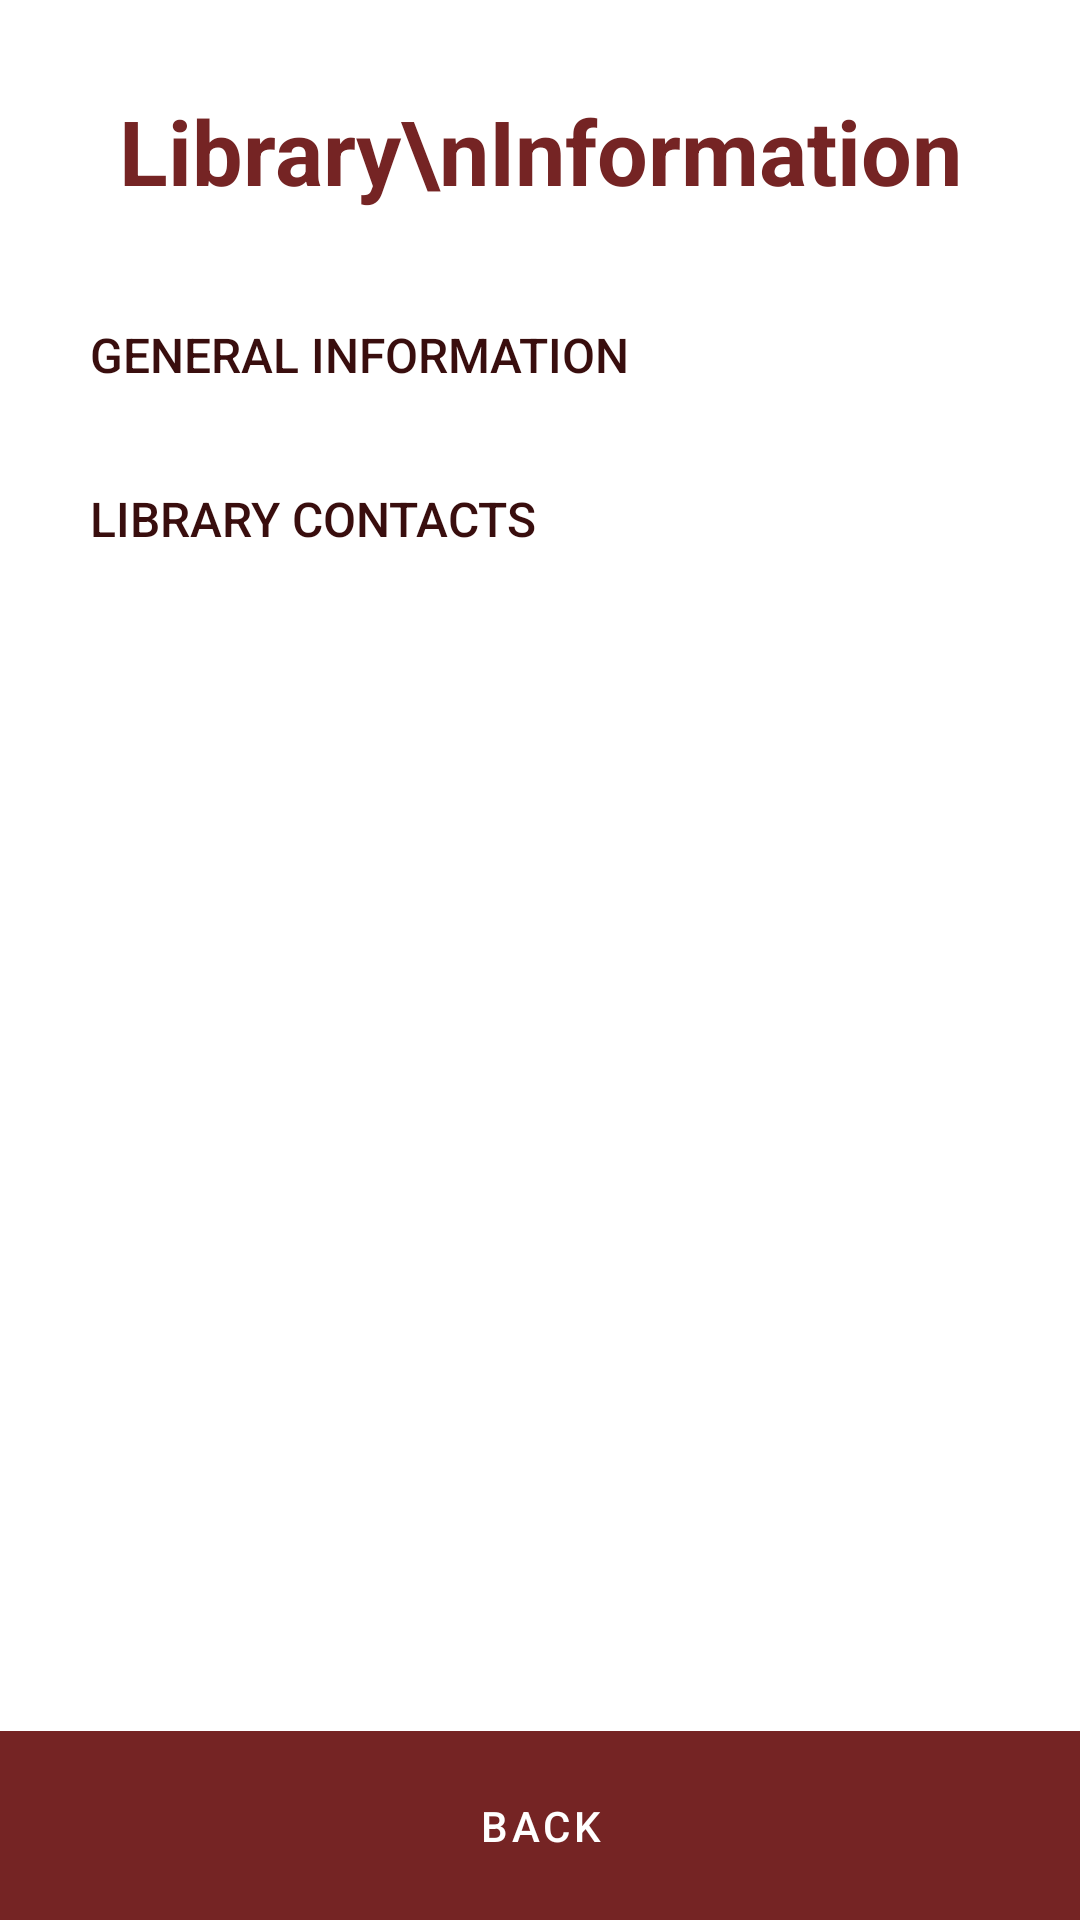

The Android layout XML behind this screen, and the referenced resources:
<!-- AndroidManifest.xml: application theme Theme.LibraryApp -->
<!-- res/layout/activity_libraryuserinfo.xml -->
<?xml version="1.0" encoding="utf-8"?>
<RelativeLayout xmlns:android="http://schemas.android.com/apk/res/android"
    xmlns:app="http://schemas.android.com/apk/res-auto"
    xmlns:tools="http://schemas.android.com/tools"
    android:layout_width="match_parent"
    android:layout_height="match_parent"
    tools:context=".LibraryUserInfo">

    <TextView
        android:id="@+id/libraryInfoTitle"
        android:layout_width="match_parent"
        android:layout_height="wrap_content"
        android:layout_alignParentTop="true"
        android:background="@color/white"
        android:gravity="center"
        android:paddingTop="30dp"
        android:paddingBottom="20dp"
        android:stateListAnimator="@null"
        android:text="Library\nInformation"
        android:textColor="#752424"
        android:textSize="30dp"
        android:textStyle="bold" />

    <com.google.android.material.button.MaterialButton
        android:id="@+id/generalinfo"
        style="?android:attr/borderlessButtonStyle"
        android:layout_width="match_parent"
        android:layout_height="wrap_content"
        android:layout_below="@+id/libraryInfoTitle"
        android:layout_marginStart="20dp"
        android:layout_marginTop="1dp"
        android:layout_marginEnd="20dp"
        android:padding="10dp"
        android:text="General Information"
        android:textAlignment="viewStart"
        android:textColor="#390E0E"
        android:textSize="16dp"
        app:backgroundTint="#6E1616"
        app:icon="@drawable/ic_baseline_info_24"
        app:iconGravity="start"
        app:iconSize="25dp"
        app:iconTint="#390E0E" />

    <com.google.android.material.button.MaterialButton
        android:id="@+id/librarycontacts"
        style="?android:attr/borderlessButtonStyle"
        android:layout_width="match_parent"
        android:layout_height="wrap_content"
        android:layout_below="@+id/generalinfo"
        android:layout_marginStart="20dp"
        android:layout_marginTop="1dp"
        android:layout_marginEnd="20dp"
        android:backgroundTint="#FAFAFA"
        android:padding="10dp"
        android:text="Library Contacts"
        android:textAlignment="viewStart"
        android:textColor="#390E0E"
        android:textSize="16dp"
        app:icon="@drawable/ic_baseline_info_24"
        app:iconGravity="start"
        app:iconSize="25dp"
        app:iconTint="#390E0E" />

    <com.google.android.material.button.MaterialButton
        android:id="@+id/backbutton"
        android:layout_width="match_parent"
        android:layout_height="wrap_content"
        android:layout_alignParentBottom="true"
        android:background="@drawable/shape"
        android:padding="16dp"
        android:text="Back"
        android:textColor="@color/white"
        app:backgroundTint="#752424"
        app:icon="@drawable/ic_baseline_arrow_back_ios_24"
        app:iconGravity="textTop"
        app:iconTint="@color/white" />

</RelativeLayout>
<!-- resources referenced by this layout -->
<resources>
  <color name="white">#FFFFFFFF</color>
  <!-- drawable shape (drawable) -->
  <?xml version="1.0" encoding="UTF-8"?>
  <layer-list xmlns:android="http://schemas.android.com/apk/res/android">
  <item>
      <shape xmlns:android="http://schemas.android.com/apk/res/android">
  
      <corners android:radius="0dp"/>
      <padding android:left="0dip" android:top="0dip" android:right="0dip" android:bottom="0dip" />
  
  </shape>
  </item>
  </layer-list>
  <style name="Theme.LibraryApp" parent="Theme.MaterialComponents.DayNight.DarkActionBar">
          
          <item name="colorPrimary">#752424</item>
          <item name="colorPrimaryVariant">#752424</item>
          <item name="colorOnPrimary">#752424</item>
          
          <item name="colorSecondary">@color/teal_200</item>
          <item name="colorSecondaryVariant">@color/teal_700</item>
          <item name="colorOnSecondary">@color/black</item>
          
          <item name="android:statusBarColor" tools:targetApi="l">?attr/colorPrimaryVariant</item>
          
      </style>
  <color name="teal_200">#FF03DAC5</color>
  <color name="teal_700">#FF018786</color>
  <color name="black">#FF000000</color>
</resources>
